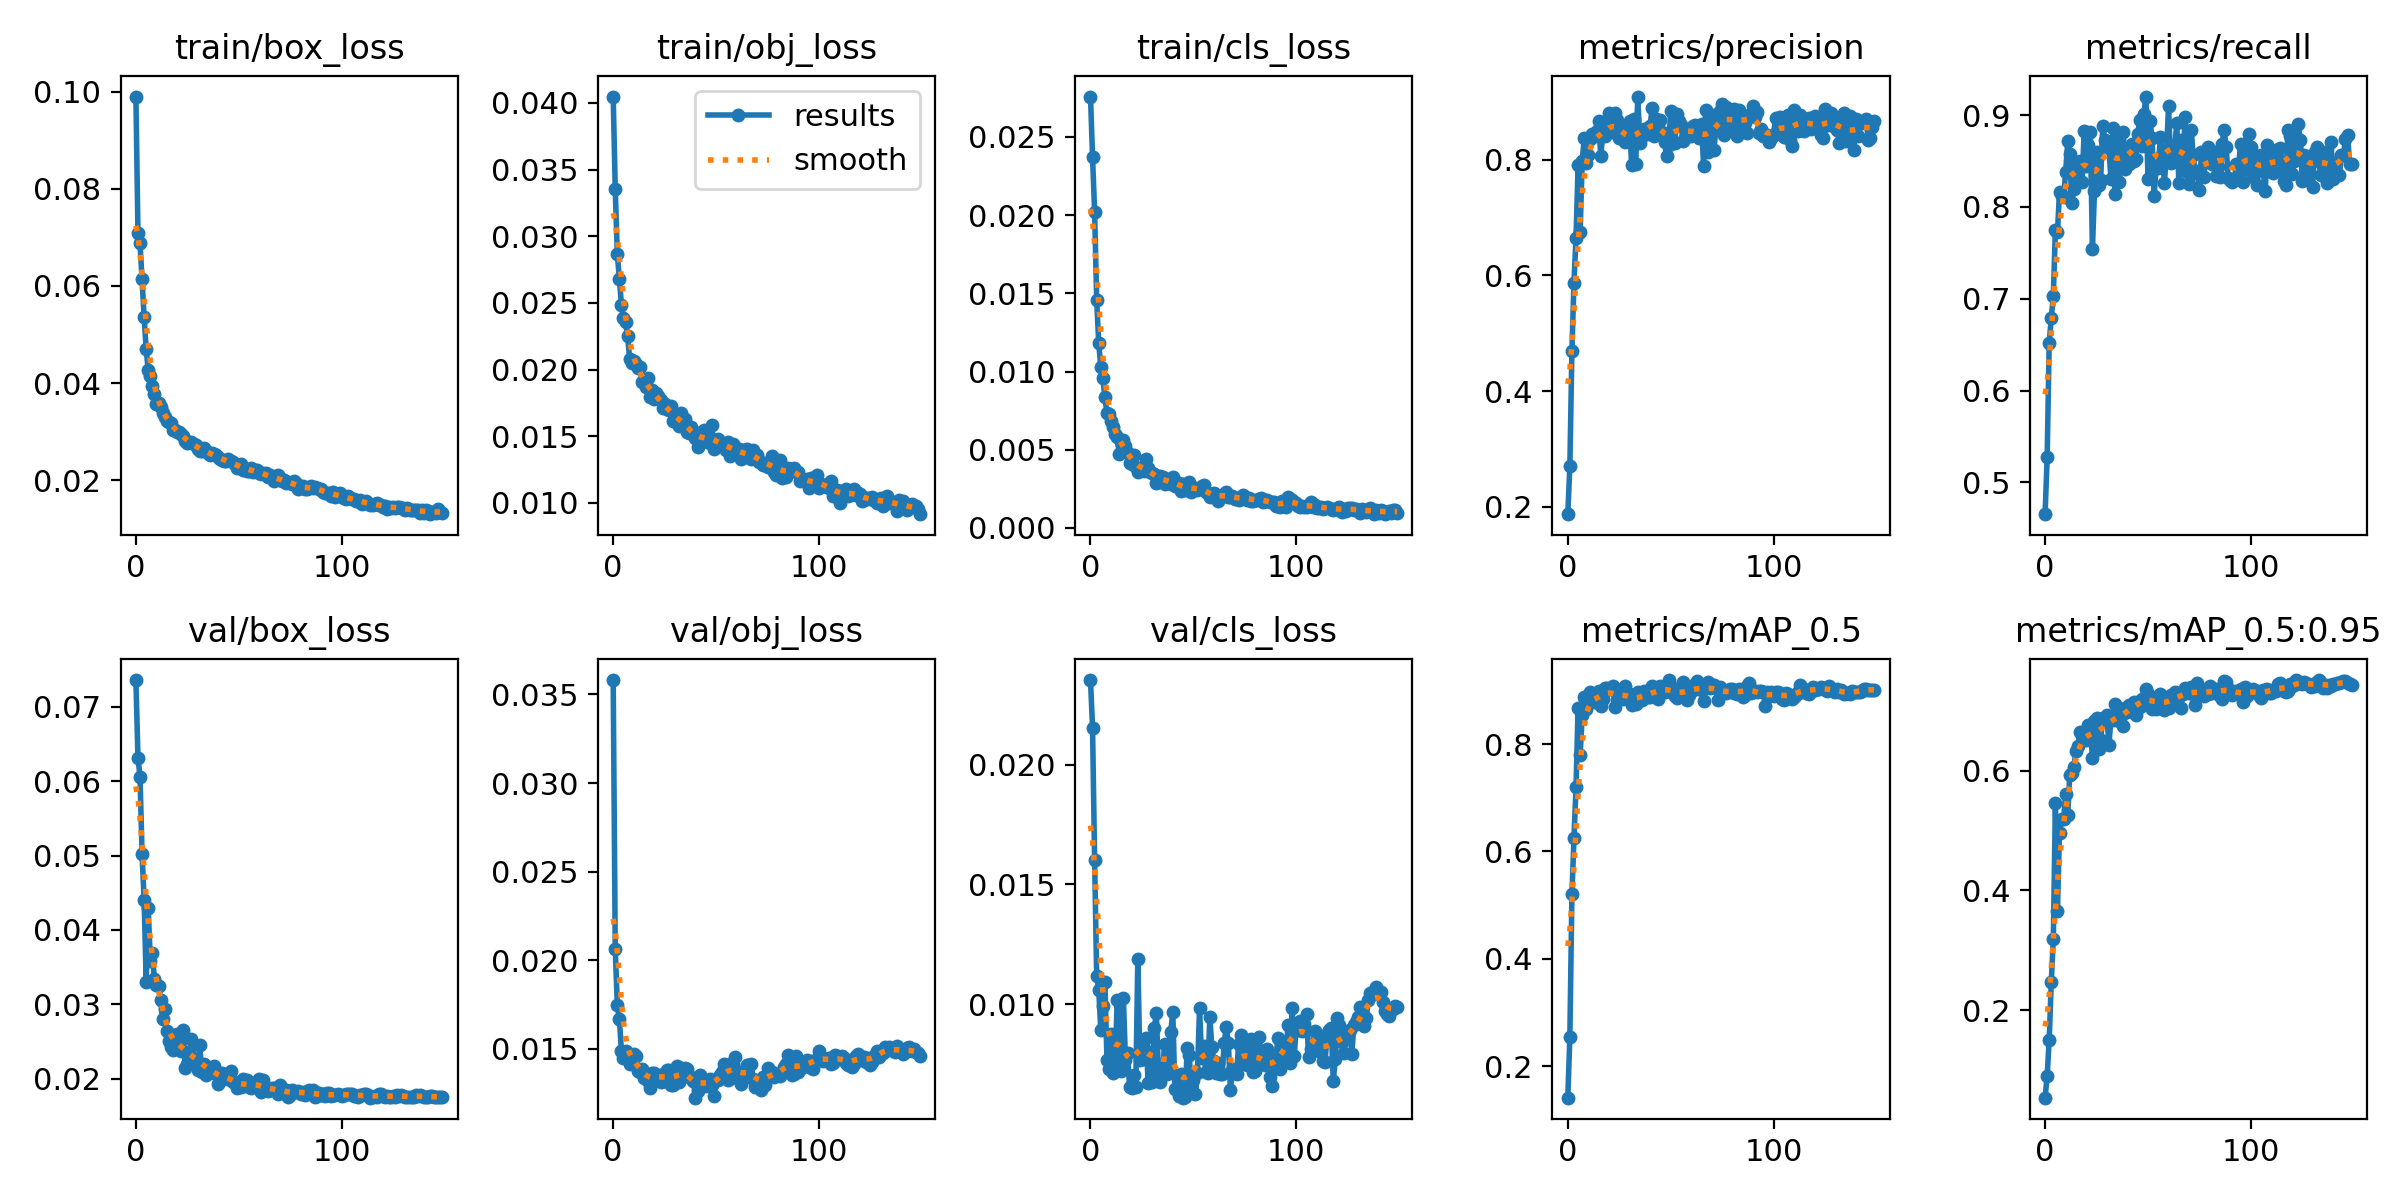

The file beside this chart, header and first rows:
epoch, train/box_loss, train/obj_loss, train/cls_loss, metrics/precision, metrics/recall, metrics/mAP_0.5, metrics/mAP_0.5:0.95, val/box_loss, val/obj_loss, val/cls_loss, x/lr0, x/lr1, x/lr2
0, 0.09903, 0.04047, 0.02759, 0.1871, 0.4654, 0.1416, 0.05382, 0.07362, 0.03581, 0.02354, 0.07054, 0.003274, 0.003274
1, 0.07099, 0.03351, 0.02372, 0.2696, 0.5276, 0.2544, 0.09053, 0.0632, 0.02063, 0.02155, 0.04049, 0.006563, 0.006563
2, 0.06886, 0.02866, 0.02022, 0.4699, 0.6522, 0.5201, 0.1505, 0.06061, 0.01748, 0.01601, 0.0104, 0.009809, 0.009809
3, 0.06139, 0.02682, 0.01459, 0.5876, 0.6791, 0.6245, 0.2473, 0.05018, 0.01669, 0.01119, 0.009802, 0.009802, 0.009802
4, 0.05362, 0.02487, 0.01182, 0.6652, 0.7035, 0.7205, 0.3186, 0.04408, 0.01489, 0.01061, 0.009802, 0.009802, 0.009802
5, 0.04692, 0.02387, 0.01028, 0.791, 0.775, 0.8671, 0.5462, 0.03297, 0.01451, 0.008903, 0.009736, 0.009736, 0.009736
6, 0.04265, 0.02353, 0.009578, 0.6747, 0.7723, 0.7791, 0.3659, 0.04289, 0.01485, 0.00993, 0.00967, 0.00967, 0.00967
7, 0.04149, 0.02253, 0.008348, 0.7979, 0.8162, 0.8534, 0.4965, 0.03584, 0.01455, 0.0109, 0.009604, 0.009604, 0.009604
8, 0.03945, 0.02081, 0.007318, 0.8373, 0.8117, 0.8876, 0.519, 0.03694, 0.01417, 0.007671, 0.009538, 0.009538, 0.009538
9, 0.03773, 0.02048, 0.007259, 0.7939, 0.8103, 0.8654, 0.52, 0.03335, 0.01452, 0.007291, 0.009472, 0.009472, 0.009472
10, 0.03579, 0.02063, 0.006816, 0.8085, 0.838, 0.8903, 0.5607, 0.03261, 0.01468, 0.008749, 0.009406, 0.009406, 0.009406
11, 0.03596, 0.0204, 0.006424, 0.8352, 0.8714, 0.8966, 0.5258, 0.03244, 0.01457, 0.007105, 0.00934, 0.00934, 0.00934
12, 0.03498, 0.02012, 0.006, 0.8436, 0.858, 0.8874, 0.5935, 0.03063, 0.01378, 0.007579, 0.009274, 0.009274, 0.009274
13, 0.03388, 0.02018, 0.005832, 0.8401, 0.8037, 0.8778, 0.5967, 0.02801, 0.01372, 0.01018, 0.009208, 0.009208, 0.009208
14, 0.03306, 0.01907, 0.004701, 0.849, 0.8199, 0.8787, 0.6066, 0.02933, 0.01388, 0.008346, 0.009142, 0.009142, 0.009142
15, 0.03229, 0.01908, 0.005513, 0.8671, 0.8461, 0.8989, 0.633, 0.02636, 0.01337, 0.007222, 0.009076, 0.009076, 0.009076
16, 0.03194, 0.01866, 0.005592, 0.8067, 0.8308, 0.8711, 0.6406, 0.02504, 0.01341, 0.01024, 0.00901, 0.00901, 0.00901
17, 0.03183, 0.01937, 0.005252, 0.8431, 0.8501, 0.8835, 0.6648, 0.02421, 0.01317, 0.007645, 0.008944, 0.008944, 0.008944
18, 0.03025, 0.01795, 0.004809, 0.8414, 0.8274, 0.9051, 0.6595, 0.02382, 0.01279, 0.007942, 0.008878, 0.008878, 0.008878
19, 0.03037, 0.01847, 0.004179, 0.8543, 0.883, 0.905, 0.6545, 0.02498, 0.01365, 0.006542, 0.008812, 0.008812, 0.008812
20, 0.03002, 0.01778, 0.004057, 0.8814, 0.8442, 0.9026, 0.6515, 0.02602, 0.01362, 0.006481, 0.008746, 0.008746, 0.008746
21, 0.03002, 0.01827, 0.004632, 0.856, 0.8675, 0.9016, 0.6758, 0.0249, 0.01342, 0.007041, 0.00868, 0.00868, 0.00868
22, 0.02944, 0.01802, 0.003912, 0.8472, 0.881, 0.9083, 0.6728, 0.02377, 0.01349, 0.006544, 0.008614, 0.008614, 0.008614
23, 0.02917, 0.01769, 0.003604, 0.8804, 0.7538, 0.8691, 0.6212, 0.0266, 0.01313, 0.01187, 0.008548, 0.008548, 0.008548
24, 0.02808, 0.01715, 0.00372, 0.8682, 0.8173, 0.8818, 0.6822, 0.02139, 0.0136, 0.007651, 0.008482, 0.008482, 0.008482
25, 0.02771, 0.01741, 0.00377, 0.8383, 0.8597, 0.8893, 0.6881, 0.02199, 0.01316, 0.008154, 0.008416, 0.008416, 0.008416
26, 0.02778, 0.01708, 0.003619, 0.8596, 0.824, 0.8992, 0.6358, 0.02353, 0.01379, 0.008166, 0.00835, 0.00835, 0.00835
27, 0.02794, 0.017, 0.004426, 0.8353, 0.8287, 0.8842, 0.6508, 0.02529, 0.01379, 0.008564, 0.008284, 0.008284, 0.008284
28, 0.02743, 0.0173, 0.003806, 0.8309, 0.8879, 0.9082, 0.6875, 0.02266, 0.01294, 0.006724, 0.008218, 0.008218, 0.008218
29, 0.02724, 0.01614, 0.003552, 0.8423, 0.8733, 0.8922, 0.6881, 0.02218, 0.01296, 0.007585, 0.008152, 0.008152, 0.008152
30, 0.02645, 0.01638, 0.003491, 0.8677, 0.8698, 0.894, 0.6937, 0.02119, 0.01323, 0.006726, 0.008086, 0.008086, 0.008086
31, 0.02602, 0.01655, 0.00344, 0.7908, 0.8637, 0.8729, 0.6428, 0.02457, 0.01405, 0.008991, 0.00802, 0.00802, 0.00802
32, 0.02606, 0.01578, 0.002901, 0.8702, 0.8304, 0.8757, 0.6856, 0.02089, 0.01316, 0.00963, 0.007954, 0.007954, 0.007954
33, 0.02654, 0.01671, 0.002964, 0.7917, 0.8863, 0.8744, 0.6847, 0.02201, 0.01394, 0.007167, 0.007888, 0.007888, 0.007888
34, 0.02601, 0.01595, 0.003342, 0.9092, 0.814, 0.8977, 0.7117, 0.02049, 0.01347, 0.006747, 0.007822, 0.007822, 0.007822
35, 0.02555, 0.01633, 0.003277, 0.8292, 0.8728, 0.8898, 0.6884, 0.02147, 0.01392, 0.007077, 0.007756, 0.007756, 0.007756
36, 0.02519, 0.01533, 0.002831, 0.8417, 0.8266, 0.8819, 0.6833, 0.02132, 0.01384, 0.008323, 0.00769, 0.00769, 0.00769
37, 0.02553, 0.01522, 0.002951, 0.8527, 0.8554, 0.898, 0.6907, 0.02136, 0.01341, 0.007066, 0.007624, 0.007624, 0.007624
38, 0.02542, 0.0157, 0.003105, 0.8534, 0.8818, 0.8886, 0.6752, 0.02173, 0.01343, 0.007346, 0.007558, 0.007558, 0.007558
39, 0.02515, 0.01536, 0.002838, 0.8447, 0.8417, 0.887, 0.7044, 0.02065, 0.01319, 0.008837, 0.007492, 0.007492, 0.007492
40, 0.02468, 0.01486, 0.003275, 0.8585, 0.8565, 0.8882, 0.6982, 0.01925, 0.01224, 0.009683, 0.007426, 0.007426, 0.007426
41, 0.02433, 0.01422, 0.00271, 0.8894, 0.8467, 0.9084, 0.7093, 0.01982, 0.01261, 0.006457, 0.00736, 0.00736, 0.00736
42, 0.0241, 0.01515, 0.002803, 0.8409, 0.868, 0.8987, 0.7074, 0.02076, 0.0135, 0.007018, 0.007294, 0.007294, 0.007294
43, 0.02393, 0.01454, 0.00289, 0.8706, 0.8502, 0.8984, 0.714, 0.0199, 0.01324, 0.006142, 0.007228, 0.007228, 0.007228
44, 0.0239, 0.01545, 0.002334, 0.8674, 0.8518, 0.8843, 0.6937, 0.02053, 0.01321, 0.007065, 0.007162, 0.007162, 0.007162
45, 0.0243, 0.01503, 0.002817, 0.8679, 0.8793, 0.9085, 0.7155, 0.02, 0.01291, 0.006092, 0.007096, 0.007096, 0.007096
46, 0.02387, 0.01456, 0.002404, 0.8476, 0.8947, 0.9053, 0.7066, 0.021, 0.01314, 0.006131, 0.00703, 0.00703, 0.00703
47, 0.02373, 0.01453, 0.002594, 0.8309, 0.8659, 0.8972, 0.7188, 0.01955, 0.01329, 0.008155, 0.006964, 0.006964, 0.006964
48, 0.02326, 0.01581, 0.002927, 0.8068, 0.9008, 0.8983, 0.711, 0.01961, 0.01297, 0.007862, 0.006898, 0.006898, 0.006898
49, 0.02256, 0.01404, 0.002278, 0.825, 0.9201, 0.9192, 0.7364, 0.01878, 0.01232, 0.006338, 0.006832, 0.006832, 0.006832
50, 0.02288, 0.01469, 0.002441, 0.8833, 0.8304, 0.8973, 0.7276, 0.01887, 0.01324, 0.006833, 0.006766, 0.006766, 0.006766
51, 0.02336, 0.01479, 0.002545, 0.8332, 0.893, 0.9037, 0.7228, 0.01882, 0.01325, 0.006228, 0.0067, 0.0067, 0.0067
52, 0.02214, 0.01453, 0.002443, 0.8285, 0.8754, 0.8897, 0.7035, 0.02, 0.0135, 0.007141, 0.006634, 0.006634, 0.006634
53, 0.02231, 0.01444, 0.002564, 0.8782, 0.8117, 0.8849, 0.7118, 0.01917, 0.01368, 0.009829, 0.006568, 0.006568, 0.006568
54, 0.02198, 0.01423, 0.002664, 0.8668, 0.8445, 0.8935, 0.7023, 0.01977, 0.01415, 0.007733, 0.006502, 0.006502, 0.006502
55, 0.0219, 0.01399, 0.002726, 0.8605, 0.8423, 0.8937, 0.7232, 0.01891, 0.01354, 0.008234, 0.006436, 0.006436, 0.006436
56, 0.02249, 0.01458, 0.002284, 0.8326, 0.876, 0.9155, 0.7279, 0.01869, 0.01324, 0.007181, 0.00637, 0.00637, 0.00637
57, 0.02173, 0.01356, 0.002231, 0.8372, 0.8569, 0.898, 0.7126, 0.01945, 0.01416, 0.007119, 0.006304, 0.006304, 0.006304
58, 0.02213, 0.01446, 0.001962, 0.8539, 0.8265, 0.8815, 0.7016, 0.01929, 0.01412, 0.009445, 0.006238, 0.006238, 0.006238
59, 0.02201, 0.01422, 0.002116, 0.8498, 0.8585, 0.8911, 0.7116, 0.01908, 0.01455, 0.008204, 0.006172, 0.006172, 0.006172
... 90 more rows
